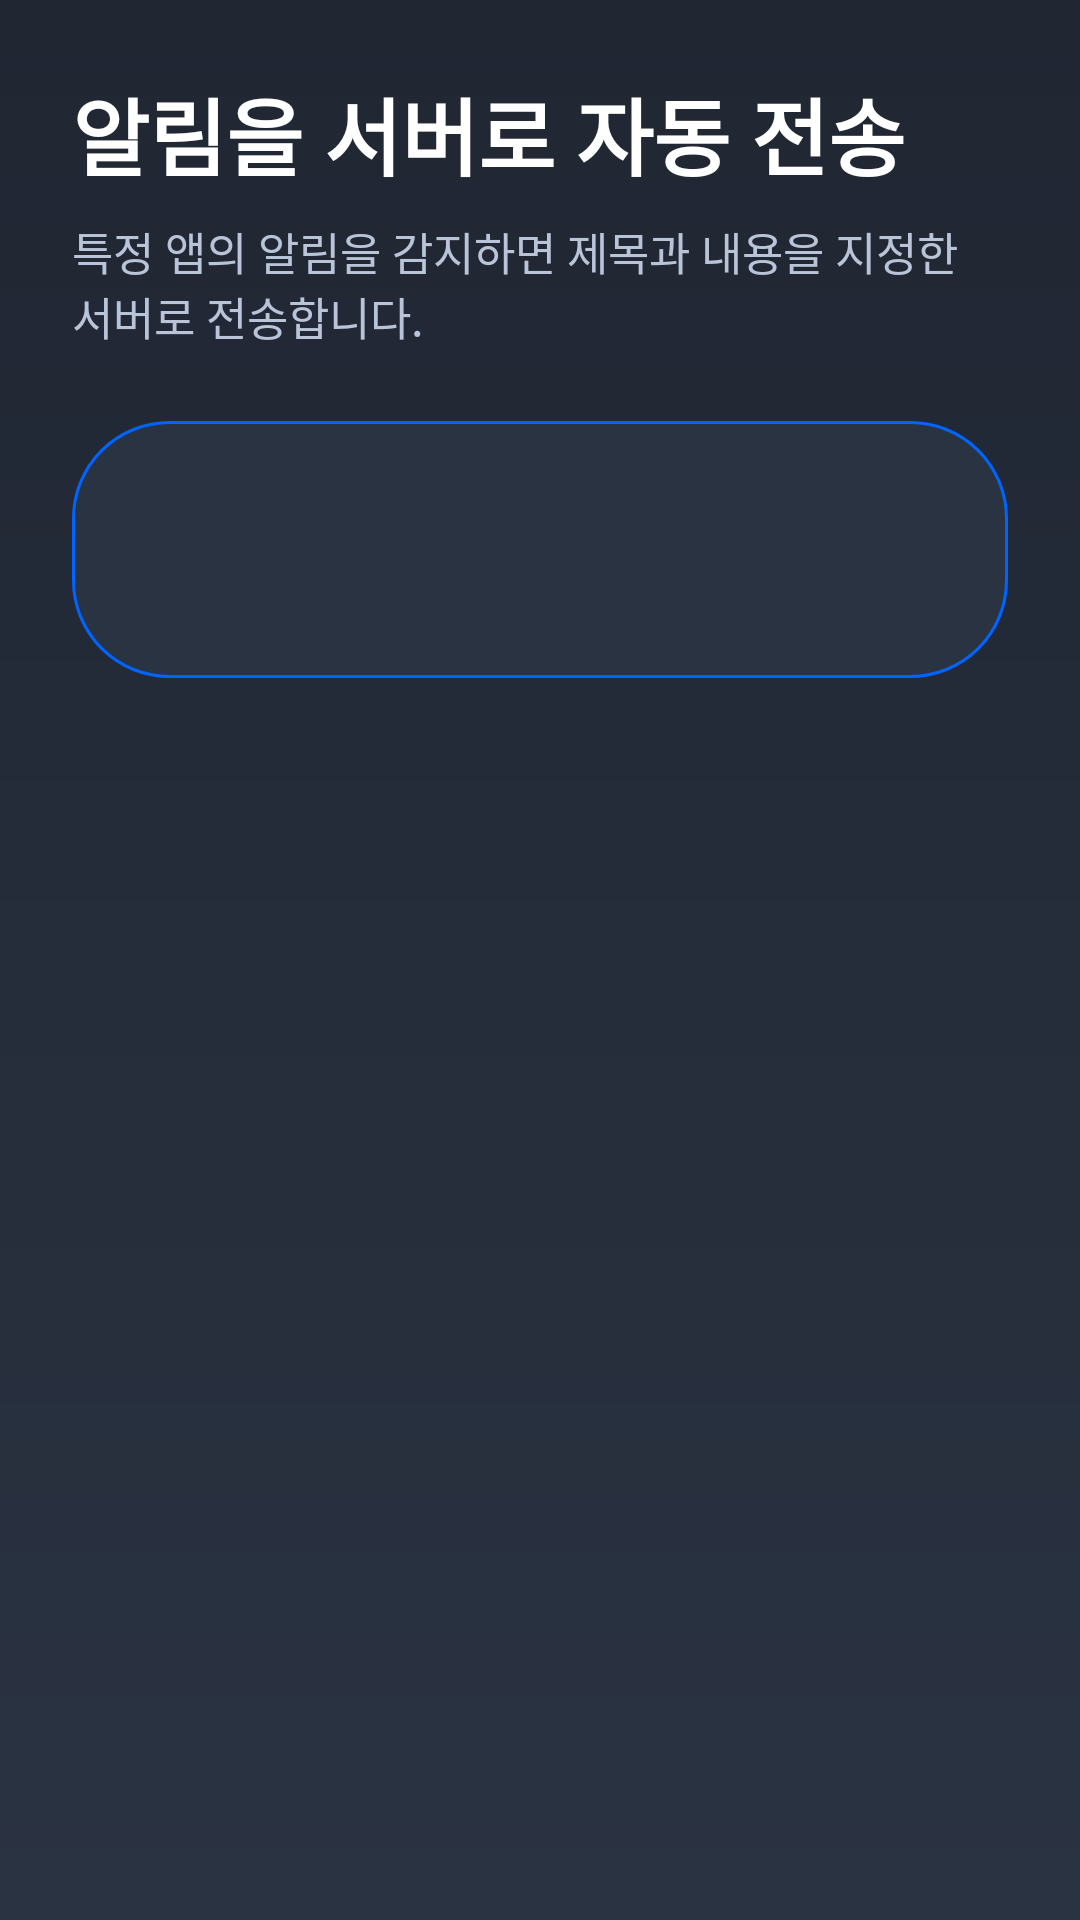

Reconstruct the res/layout file that produces this screen, plus the resources it refers to.
<!-- AndroidManifest.xml: application theme Theme.Huwon -->
<!-- res/layout/activity_main.xml -->
<?xml version="1.0" encoding="utf-8"?>
<ScrollView xmlns:android="http://schemas.android.com/apk/res/android"
    xmlns:app="http://schemas.android.com/apk/res-auto"
    android:layout_width="match_parent"
    android:layout_height="match_parent"
    android:background="@drawable/screen_background"
    android:fillViewport="true">

    <LinearLayout
        android:layout_width="match_parent"
        android:layout_height="wrap_content"
        android:orientation="vertical"
        android:padding="24dp">

        <TextView
            android:layout_width="match_parent"
            android:layout_height="wrap_content"
            android:text="@string/screen_title"
            android:textColor="@color/text_primary"
            android:textSize="28sp"
            android:textStyle="bold" />

        <TextView
            android:layout_width="match_parent"
            android:layout_height="wrap_content"
            android:layout_marginTop="8dp"
            android:text="@string/screen_description"
            android:textColor="@color/text_secondary"
            android:textSize="15sp" />

        <LinearLayout
            android:layout_width="match_parent"
            android:layout_height="wrap_content"
            android:layout_marginTop="24dp"
            android:background="@drawable/panel_background"
            android:orientation="vertical"
            android:padding="20dp">

            <TextView
                android:id="@+id/statusTextView"
                android:layout_width="match_parent"
                android:layout_height="wrap_content"
                android:textColor="@color/text_primary"
                android:textSize="16sp"
                android:textStyle="bold" />

            <LinearLayout
                android:id="@+id/formContainer"
                android:layout_width="match_parent"
                android:layout_height="wrap_content"
                android:layout_marginTop="16dp"
                android:orientation="vertical" />

            <LinearLayout
                android:id="@+id/buttonContainer"
                android:layout_width="match_parent"
                android:layout_height="wrap_content"
                android:layout_marginTop="8dp"
                android:orientation="vertical" />
        </LinearLayout>
    </LinearLayout>
</ScrollView>
<!-- resources referenced by this layout -->
<resources>
  <color name="text_primary">#FFFFFFFF</color>
  <color name="text_secondary">#B9C4D9</color>
  <!-- drawable panel_background (drawable) -->
  <?xml version="1.0" encoding="utf-8"?>
  <shape xmlns:android="http://schemas.android.com/apk/res/android" android:shape="rectangle">
      <solid android:color="@color/surface_dark_alt" />
      <corners android:radius="32dp" />
      <stroke
          android:width="1dp"
          android:color="@color/primary_blue" />
  </shape>
  <!-- drawable screen_background (drawable) -->
  <?xml version="1.0" encoding="utf-8"?>
  <shape xmlns:android="http://schemas.android.com/apk/res/android" android:shape="rectangle">
      <gradient
          android:angle="270"
          android:endColor="@color/surface_dark_alt"
          android:startColor="@color/surface_dark" />
  </shape>
  <string name="screen_description">특정 앱의 알림을 감지하면 제목과 내용을 지정한 서버로 전송합니다.</string>
  <string name="screen_title">알림을 서버로 자동 전송</string>
  <style name="Theme.Huwon" parent="Theme.MaterialComponents.DayNight.NoActionBar">
          <item name="colorPrimary">@color/primary_blue</item>
          <item name="colorPrimaryVariant">@color/primary_blue</item>
          <item name="colorOnPrimary">@color/white</item>
          <item name="colorSecondary">@color/primary_blue</item>
          <item name="colorSecondaryVariant">@color/primary_blue</item>
          <item name="colorOnSecondary">@color/white</item>
          <item name="colorSurface">@color/surface_dark</item>
          <item name="colorOnSurface">@color/text_primary</item>
          <item name="android:statusBarColor">@color/surface_dark</item>
          <item name="android:navigationBarColor">@color/surface_dark</item>
          <item name="materialButtonStyle">@style/Widget.Huwon.Button</item>
          <item name="textInputStyle">@style/Widget.Huwon.TextInputLayout</item>
      </style>
  <color name="surface_dark_alt">#2A3342</color>
  <color name="primary_blue">#0064FF</color>
  <color name="surface_dark">#202632</color>
  <color name="white">#FFFFFFFF</color>
  <style name="Widget.Huwon.Button" parent="Widget.MaterialComponents.Button">
          <item name="android:textAllCaps">false</item>
          <item name="backgroundTint">@color/primary_blue</item>
          <item name="rippleColor">@color/surface_light</item>
          <item name="shapeAppearanceOverlay">@style/ShapeAppearance.Huwon.Pill</item>
          <item name="android:textColor">@color/white</item>
          <item name="android:insetTop">0dp</item>
          <item name="android:insetBottom">0dp</item>
          <item name="android:minHeight">56dp</item>
      </style>
  <style name="Widget.Huwon.TextInputLayout" parent="Widget.MaterialComponents.TextInputLayout.OutlinedBox">
          <item name="boxBackgroundColor">@color/surface_dark_alt</item>
          <item name="boxStrokeColor">@color/primary_blue</item>
          <item name="hintTextColor">@color/text_secondary</item>
          <item name="android:textColorHint">@color/text_secondary</item>
          <item name="shapeAppearanceOverlay">@style/ShapeAppearance.Huwon.Pill</item>
      </style>
  <color name="surface_light">#EEF4FF</color>
  <style name="ShapeAppearance.Huwon.Pill" parent="ShapeAppearance.MaterialComponents.MediumComponent">
          <item name="cornerFamily">rounded</item>
          <item name="cornerSize">999dp</item>
      </style>
</resources>
